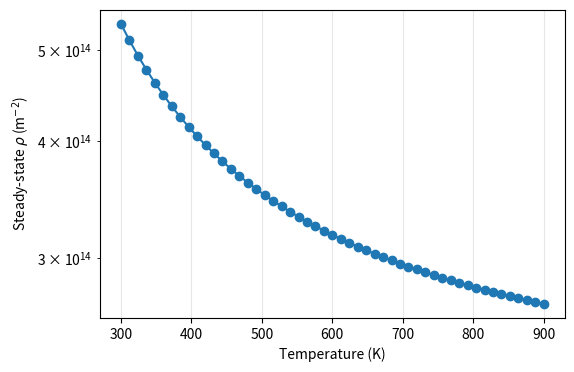
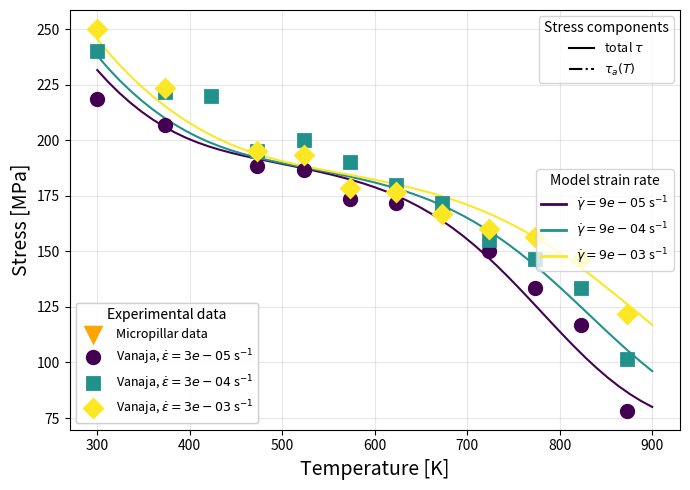
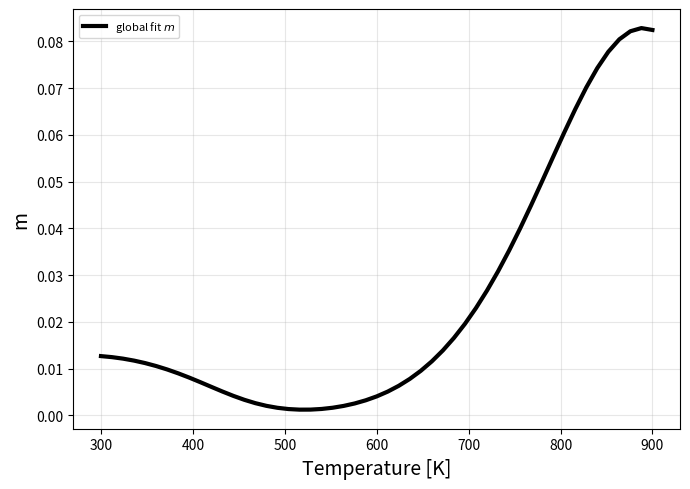
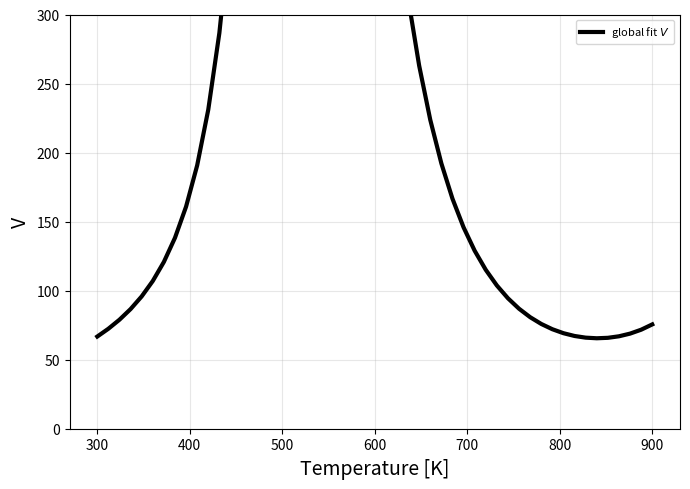

Recreate these plots in Python, in order.
import numpy as np
import matplotlib.pyplot as plt
from scipy.optimize import brentq
from matplotlib.lines import Line2D

# ============================================================
# Constants
# ============================================================
kB = 1.380649e-23 # J / K 
eV_to_J = 1.602176634e-19 # J / eV
kB_eV = 8.617333262e-5  # eV / K

# ============================================================
# Eurofer parameters 
# ============================================================
b = 0.2737e-9          # m
mu = 80e9           # Pa
Tm = 1811            # K
Tf = 0.73
T0 = Tf * Tm

Bk = 6.6e-5  # Pa s
h = 2.0 * np.sqrt(2.0) / 3.0
w = 25.0
Bkink = Bk * w / (2.0 * h)

tau_p = 0.36e9         # Pa
dH0_eV = 2.2
DeltaH0 = dH0_eV * eV_to_J
p = 0.65
q = 1.7

target_gdot_array = np.array([3e-5, 3e-4, 3e-3])/0.333
T_list = np.linspace(300, 900, 51)

alpha_a = 0.2
k1 = 7.8e10 # /m
k20 = 6750 # -
q2 = -0.015 # eV 

d_lath = 5e-7 # m
c_block = 0.3
d_block = 3.1e-6 # m
c_PAG = 0.1
d_PAG = 2.1e-5
cmx = 0.3
dmx = 1.5e-6
cm23c6 = 0.2
dm23c6 = 4.56e-7

# Dynamic Strain Aging
tau_ss = 100e6 # Pa
p_ss = 0.5 # -
ta0_ss = 5e-8 # s 
Qa_ss = 1.24* eV_to_J # J
gamma_ss_exp = 0.5

rho_dict = {}
for T in T_list:
    # temperature dependent recovery coefficient
    k2 = k20 * np.exp(q2 / (kB_eV * T))
    # solve steady-state rho
    sqrt_rho = ( k1 + np.sqrt(k1**2 + 4 * k1 * k2 * (1/d_lath + c_block/d_block + c_PAG/d_PAG + cmx/dmx + cm23c6/dm23c6)) ) / (2 * k2)
    rho_ss = sqrt_rho**2
    rho_dict[T] = rho_ss
plt.figure(figsize=(6,4))
plt.plot(T_list, [rho_dict[T] for T in T_list], 'o-')
plt.xlabel("Temperature (K)")
plt.ylabel(r"Steady-state $\rho$ (m$^{-2}$)")
plt.yscale("log")
plt.grid(alpha=0.3)

def mu_of_T(T):
    mu0 = 80e9      # Pa at 300 K
    T_ref = 300.0   # K
    Tm = 1811.0     # K
    a_mu = 0.35     # fractional drop by Tm
    mu_T = mu0 * (1.0 - a_mu * (T - T_ref) / (Tm - T_ref))
    return max(mu_T, 0.45 * mu0)

# ============================================================
# BCC screw mobility law
# ============================================================
def Lambda_micro():
    return (1/d_lath + c_block/d_block + c_PAG/d_PAG + cmx/dmx + cm23c6/dm23c6)

def aging_time(T):
    return ta0_ss * np.exp(Qa_ss / (kB * T))

def waiting_time(rho_m,gamma_dot):
    return (1/Lambda_micro())*rho_m*b / (gamma_dot**gamma_ss_exp)

def ss_strengthening(T, gamma_dot):
    t_aging = aging_time(T)
    t_wait = waiting_time(rho_of_T(T), gamma_dot)
    X = (t_wait / t_aging)**p_ss
    aging_on = np.exp(-X)
    print("Temperature:", T, "DS Term:", tau_ss * aging_on)
    return tau_ss * aging_on 

def rho_of_T(T):
    return rho_dict[T]

def tau_a_of_T_gdot(T, gamma_dot):
    rho_T = rho_of_T(T)
    tau_micro = alpha_a * mu_of_T(T) * b * (np.sqrt(rho_T) + Lambda_micro())
    tau_dsa = ss_strengthening(T, gamma_dot)
    return tau_micro + tau_dsa

def dg1_barrier(tau_eff, T):
    x = tau_eff / tau_p
    x = np.clip(x, 0.0, 0.999999)
    dg = (1.0 - x**p)**q - T / T0
    return max(dg, 0.0)

def screw_velocity(tau_total, T, gamma_dot_target, use_athermal=True):
    tau_a_T = tau_a_of_T_gdot(T, gamma_dot_target)
    tau_drive = tau_total - tau_a_T if use_athermal else tau_total
    if tau_drive <= 0:
        return 0.0
    dg1 = dg1_barrier(tau_drive, T)
    expCoeff = np.exp(-DeltaH0 * dg1 / (2.0 * kB * T))
    return tau_drive * b / Bkink * expCoeff

def gamma_dot(tau_total, T, gamma_dot_target, use_athermal=True):
    rho_T = rho_of_T(T)
    return rho_T * b * screw_velocity(tau_total,T,gamma_dot_target,use_athermal=use_athermal)

def solve_tau_for_gdot(T, gdot_target, use_athermal=True):
    tau_a_T = tau_a_of_T_gdot(T, gdot_target)
    tau_min = tau_a_T + 1e-6 if use_athermal else 1e-6
    tau_max = tau_a_T + 0.999 * tau_p if use_athermal else 0.999 * tau_p

    def residual(tau_total):
        return gamma_dot(tau_total, T, gdot_target, use_athermal=use_athermal) - gdot_target
    f_min = residual(tau_min)
    f_max = residual(tau_max)

    if np.isnan(f_min) or np.isnan(f_max):
        return np.nan
    if f_min * f_max > 0:
        return np.nan
    return brentq(residual, tau_min, tau_max, xtol=1e-12, rtol=1e-10, maxiter=500) # type: ignore

# ============================================================
# Compute solved tau(T), local m(T), and Vapp(T)
# ============================================================
rows = []
for use_athermal in [True, False]:
    label = "with_tau_a" if use_athermal else "no_tau_a"
    for target_gdot in target_gdot_array:
        for T in T_list:
            tau_sol = solve_tau_for_gdot(T,target_gdot,use_athermal=use_athermal)
            if not np.isfinite(tau_sol):
                rows.append({
                    "model": label,
                    "gdot": target_gdot,
                    "T": T,
                    "tau": np.nan,
                    "tau_eff": np.nan,
                })
                continue
            tau_eff = tau_sol - tau_a_of_T_gdot(T, target_gdot) if use_athermal else tau_sol
            rows.append({
                "model": label,
                "gdot": target_gdot,
                "T": T,
                "tau": tau_sol,
                "tau_eff": tau_eff,
            })

# ============================================================
# Convert to arrays
# ============================================================
def get_array(model, gdot, key):
    return np.array([ r[key] for r in rows if r["model"] == model and r["gdot"] == gdot ])

# ============================================================
# Compute global m from log(tau) vs log(gdot)
# ============================================================
global_m_rows = []
for use_athermal in [True, False]:
    label = "with_tau_a" if use_athermal else "no_tau_a"
    for T in T_list:
        tau_vals = []
        gd_vals = []
        for gd in target_gdot_array:
            tau_val = get_array(label, gd, "tau")
            T_vals = get_array(label, gd, "T")
            idx = np.where(np.isclose(T_vals, T))[0]
            if len(idx) > 0:
                tau_here = tau_val[idx[0]]
                if np.isfinite(tau_here) and tau_here > 0:
                    tau_vals.append(tau_here)
                    gd_vals.append(gd)
        tau_vals = np.array(tau_vals)
        gd_vals = np.array(gd_vals)
        if len(tau_vals) >= 3:
            fit = np.polyfit(np.log(gd_vals), np.log(tau_vals), 1)
            m_global = fit[0]
        else:
            m_global = np.nan
        global_m_rows.append({
            "model": label,
            "T": T,
            "m_global": m_global
        })

# ============================================================
# Compute activation volume Vfrom tau vs kTlog(gdot)
# ============================================================
activation_rows = []
for use_athermal in [True, False]:
    label = "with_tau_a" if use_athermal else "no_tau_a"
    for T in T_list:
        tau_vals = []
        x_vals_eV = []
        gd_vals = []
        for gd in target_gdot_array:
            tau_arr = get_array(label, gd, "tau")
            T_vals = get_array(label, gd, "T")
            idx = np.where(np.isclose(T_vals, T))[0]
            if len(idx) > 0:
                tau_here = tau_arr[idx[0]]
                if np.isfinite(tau_here) and tau_here > 0:
                    # x = kB T ln(gdot), in eV
                    x_here_eV = kB_eV * T * np.log(gd)
                    tau_vals.append(tau_here)      # Pa
                    x_vals_eV.append(x_here_eV)    # eV
                    gd_vals.append(gd)
        tau_vals = np.array(tau_vals)
        x_vals_eV = np.array(x_vals_eV)
        gd_vals = np.array(gd_vals)
        if len(tau_vals) >= 3:
            # Fit tau = slope*x + intercept
            # tau in Pa, x in eV
            slope_Pa_per_eV, intercept_Pa = np.polyfit(x_vals_eV, tau_vals, 1)
            # Convert slope from Pa/eV to Pa/J
            slope_Pa_per_J = slope_Pa_per_eV / eV_to_J
            # V* = 1 / slope
            Vstar_m3 = 1.0 / slope_Pa_per_J
            Vstar_b3 = Vstar_m3 / b**3
        else:
            slope_Pa_per_eV = np.nan
            intercept_Pa = np.nan
            Vstar_m3 = np.nan
            Vstar_b3 = np.nan
        activation_rows.append({
            "model": label,
            "T": T,
            "slope_Pa_per_eV": slope_Pa_per_eV,
            "intercept_Pa": intercept_Pa,
            "Vstar_m3": Vstar_m3,
            "Vstar_b3": Vstar_b3
        })

# Vanaja et al. (JNM 424, 2012) — σ_s, MPa; rates EQUAL the swept rates
VANAJA_T_K = np.array([300, 373, 423, 473, 523, 573, 623, 673, 723, 773, 823, 873])
VANAJA_RATES = np.array([3e-5, 3e-4, 3e-3])
VANAJA_SIGMA_S = np.array([
    [655, 720, 750],
    [620, 665, 670],
    [np.nan, 660, np.nan],
    [565, 585, 585],
    [560, 600, 580],
    [520, 570, 535],
    [515, 540, 530],
    [505, 515, 500],
    [450, 465, 480],
    [400, 440, 470],
    [350, 400, 440],
    [235, 305, 365],
])
# ============================================================
# Plot solved total tau and effective tau
# ============================================================
fig, ax = plt.subplots(figsize=(7, 5))

colors = plt.cm.viridis(np.linspace(0, 1, len(target_gdot_array)))

for i, gd in enumerate(target_gdot_array):
    T_a = get_array("with_tau_a", gd, "T")
    tau_a_total = get_array("with_tau_a", gd, "tau")
    tau_a_eff = get_array("with_tau_a", gd, "tau_eff")
    ax.plot(T_a, tau_a_total / 1e6, "-", color=colors[i], label=fr"total $\tau$, $\dot{{\gamma}}={gd:.0e}$")

# ============================================================
# Vanaja et al. JNM 424, 2012 data
# sigma_s is axial MPa, so divide by 3 to compare to shear stress
# ============================================================
vanaja_markers = ["o", "s", "D"]

for j, sr in enumerate(VANAJA_RATES):
    y = VANAJA_SIGMA_S[:, j] / 3.0
    mask = ~np.isnan(y)

    # match Vanaja strain rate to nearest model color
    idx = np.argmin(np.abs(np.log10(target_gdot_array) - np.log10(sr)))
    c = colors[idx]

    ax.plot(
        VANAJA_T_K[mask],
        y[mask],
        linestyle="None",
        marker=vanaja_markers[j],
        markersize=9,
        markeredgewidth=2.0,
        color=c,
        label=fr"Vanaja, $\dot{{\epsilon}}={sr:.0e}$ s$^{{-1}}$"
    )

# ============================================================
# Legends
# ============================================================

# Legend 1: line styles
style_handles = [
    Line2D([0], [0], color="k", linestyle="-", label=r"total $\tau$"),
    Line2D([0], [0], color="k", linestyle="-.", label=r"$\tau_a(T)$")
]
legend1 = ax.legend(
    handles=style_handles,
    loc="upper right",
    fontsize=9,
    title="Stress components"
)
ax.add_artist(legend1)

# Legend 2: strain-rate colors
color_handles = [
    Line2D(
        [0], [0],
        color=colors[i],
        lw=2,
        label=fr"$\dot{{\gamma}}={gd:.0e}$ s$^{{-1}}$"
    )
    for i, gd in enumerate(target_gdot_array)
]
legend2 = ax.legend(
    handles=color_handles,
    loc="center right",
    fontsize=9,
    title="Model strain rate"
)
ax.add_artist(legend2)

# Legend 3: experimental datasets
exp_handles = [
    Line2D(
        [0], [0],
        color="orange",
        marker="v",
        linestyle="None",
        markersize=10,
        markeredgewidth=2.5,
        label="Micropillar data"
    )
]

for j, sr in enumerate(VANAJA_RATES):
    idx = np.argmin(np.abs(np.log10(target_gdot_array) - np.log10(sr)))
    c = colors[idx]

    exp_handles.append(
        Line2D(
            [0], [0],
            color=c,
            marker=vanaja_markers[j],
            linestyle="None",
            markersize=9,
            markeredgewidth=2.0,
            label=fr"Vanaja, $\dot{{\epsilon}}={sr:.0e}$ s$^{{-1}}$"
        )
    )

legend3 = ax.legend(
    handles=exp_handles,
    loc="lower left",
    fontsize=9,
    title="Experimental data"
)
ax.add_artist(legend3)

ax.set_xlabel("Temperature [K]", fontsize=14)
ax.set_ylabel("Stress [MPa]", fontsize=14)
ax.grid(True, alpha=0.3)

fig.tight_layout()


# ============================================================
# Plot local and global m(T) 
# ============================================================
fig, ax = plt.subplots(figsize=(7, 5))
colors = plt.cm.viridis( np.linspace(0, 1, len(target_gdot_array)) )    
T_global_a = np.array([r["T"] for r in global_m_rows if r["model"] == "with_tau_a"])
m_global_a = np.array([r["m_global"] for r in global_m_rows if r["model"] == "with_tau_a"])
ax.plot(T_global_a,m_global_a,"k-",linewidth=3,label=r"global fit $m$")
ax.set_xlabel("Temperature [K]", fontsize=14)
ax.set_ylabel(r"m", fontsize=14)
# ax.set_title( r"Local strain-rate sensitivity", fontsize=15)
ax.grid(True, alpha=0.3)
ax.legend(fontsize=8)
fig.tight_layout()


# ============================================================
# Plot global V(T) 
# ============================================================
fig, ax = plt.subplots(figsize=(7, 5))
colors = plt.cm.viridis( np.linspace(0, 1, len(target_gdot_array)) )
T_global_a = np.array([r["T"] for r in activation_rows if r["model"] == "with_tau_a"])
V_global_a = np.array([r["Vstar_b3"] for r in activation_rows if r["model"] == "with_tau_a"])
ax.plot(T_global_a,V_global_a,"k-",linewidth=3,label=r"global fit $V$")
ax.set_xlabel("Temperature [K]", fontsize=14)
ax.set_ylabel(r"V", fontsize=14)
ax.set_ylim(0, 300)
ax.grid(True, alpha=0.3)
ax.legend(fontsize=8)
fig.tight_layout()
plt.show()
